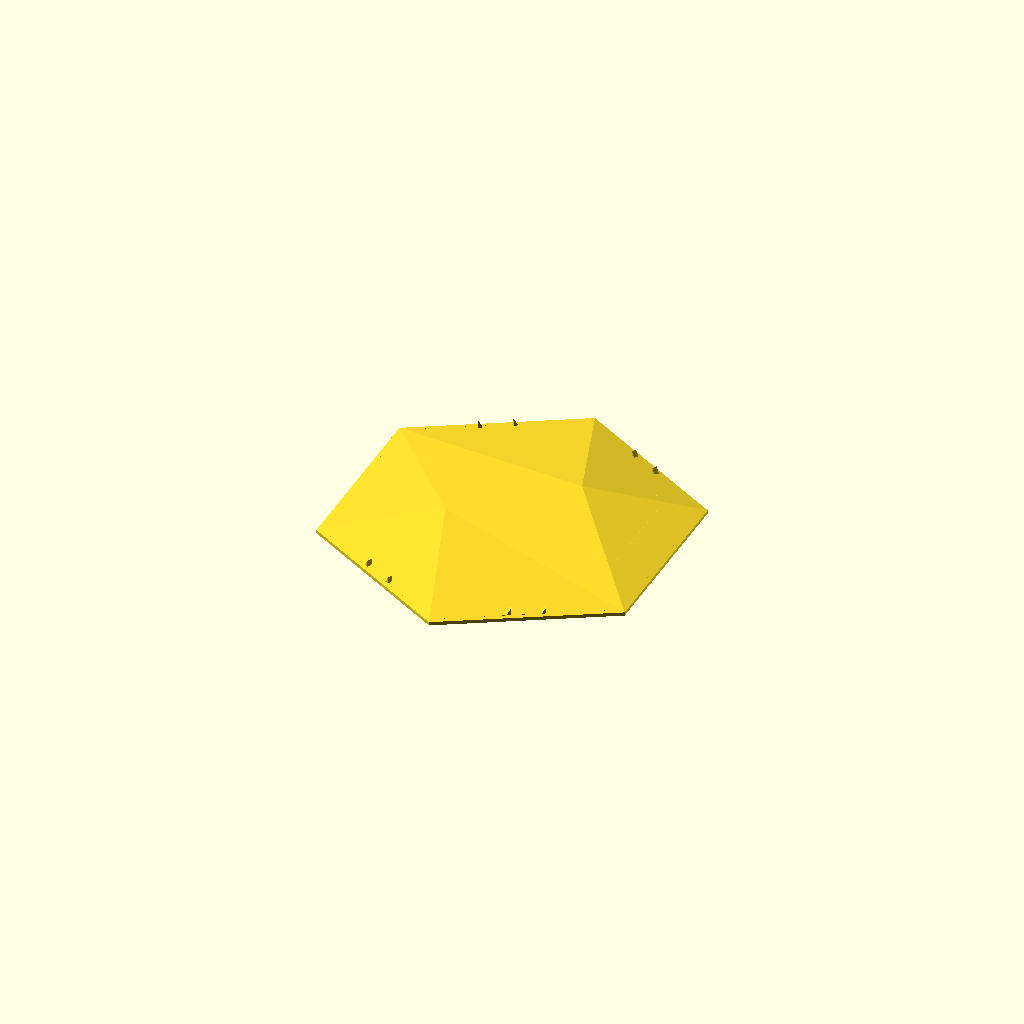
Cell 1: rendered with the file's own defaults.
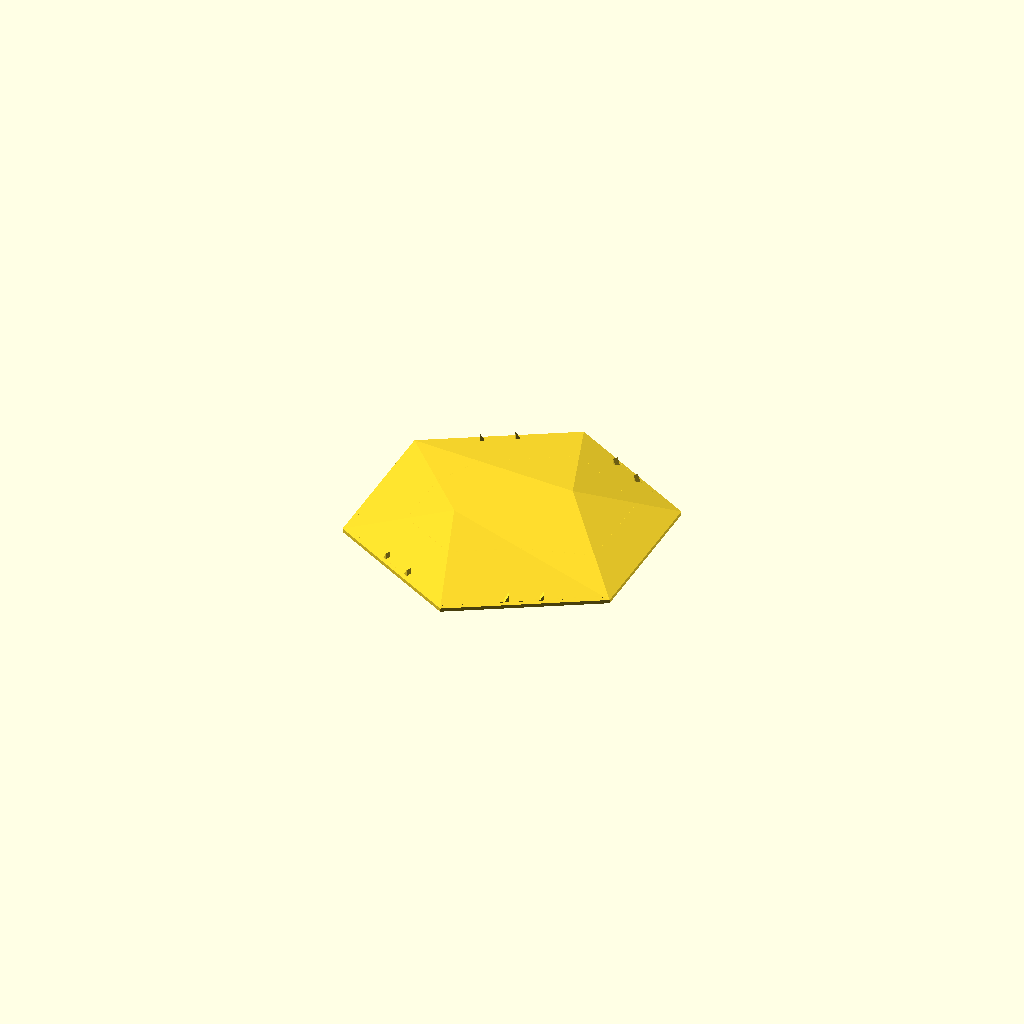
Cell 2: the same model with size_reference = "across_corners".
One fixed orthographic camera (rotation 55°, 0°, 25°; colour scheme Cornfield) for every cell.
The OpenSCAD source (projects/hex-tile/sources/scad/parametric_faceted_hex_wall_tile_mount_v20.scad):
/*
    parametric_faceted_hex_wall_tile_mount_v20.scad
    ------------------------------------------------------------
    Improved asymmetric low-poly hex wall tile.

    Major v20 changes
    -----------------
    1. Simplified thickness controls.
       - shell_thickness_mm controls the faceted front skin.
       - perimeter_wall_thickness_mm controls the outside rim.
       - mount_pad_thickness_mm controls mounting-tab thickness.

    2. Thicker shells now work automatically.
       The effective edge height is automatically raised when required
       so shell_thickness_mm is never blocked by a too-small edge height.

    3. Mounting pads cannot protrude outside the hexagon.
       Pads are intersected with a smaller inset hex footprint.

    4. Stronger default mounting geometry.
       - 3.0 mm pad thickness
       - 4.0 mm shell overlap
       - 3.0 mm edge inset
       - optional reinforcing ribs

    5. Open back remains truly open.
       There is no rear floor across the middle.

    Recommended use
    ---------------
    For a 9-inch decorative wall tile printed vertically:

        shell_thickness_mm          = 2.0;
        perimeter_wall_thickness_mm = 2.5;
        mount_pad_thickness_mm      = 3.0;
        mount_pad_overlap_mm        = 4.0;
        mount_pad_edge_inset_mm     = 3.0;
        add_mount_ribs              = true;

    Export
    ------
    F6 Render
    File -> Export -> Export as STL
*/


// =============================================================================
// CUSTOMIZER PARAMETERS
// =============================================================================


/* [Tile Size] */

// Which dimension tile_size represents.
size_reference = "flat_to_flat";     // [flat_to_flat, across_corners]

// Units for tile_size.
size_units = "mm";                   // [mm, in]

// Examples:
// 152.4 = 6"
// 203.2 = 8"
// 228.6 = 9"
// 254.0 = 10"
tile_size = 228.6;

// Rotate finished tile around Z.
tile_rotation_deg = 0;


/* [Main Strength] */

// Thickness of the faceted FRONT shell.
//
// This is the main control if the tile itself feels too thin.
//
// Recommended:
// 1.2 = lightweight
// 1.6 = medium
// 2.0 = strong / recommended
// 2.4 = very strong
shell_thickness_mm = 2.0;

// Thickness of the OUTER perimeter/rim.
//
// Recommended:
// 1.8 = medium
// 2.5 = strong / recommended
// 3.0 = very strong
perimeter_wall_thickness_mm = 2.5;


/* [Front Relief] */

// proportional = scales with tile size
// absolute     = exact millimeter heights below
relief_height_mode = "proportional";    // [proportional, absolute]

// Overall relief multiplier.
relief_scale = 1.0;

// Main peak height relative to flat-to-flat size.
peak_height_ratio = 0.081;

// Ridge height relative to peak.
ridge_to_peak_ratio = 0.757;

// Requested outer edge height relative to peak.
//
// IMPORTANT:
// v20 automatically raises edge height if necessary to fit the selected
// shell_thickness_mm. You normally do NOT need to change this anymore.
edge_to_peak_ratio = 0.097;

// Absolute values, used only in absolute mode.
peak_height_mm  = 18.5;
ridge_height_mm = 14.0;
edge_height_mm  = 1.8;

// Minimum empty clearance between the inner roof and Z=0 at the perimeter.
//
// v20 uses:
// effective_edge_height >= shell_thickness_mm + edge_clearance_mm
edge_clearance_mm = 0.60;


/* [Facet Layout] */

// Direction of main peak, CCW from +X.
peak_angle_deg = 45;

// Peak distance from center as a fraction of circumradius.
peak_radius_ratio = 0.38;

// Direction of secondary ridge.
ridge_angle_deg = 208;

// Ridge radial position.
ridge_radius_ratio = 0.34;


/* [Wall Mounting] */

// Enable mounting pads.
add_mount_pads = true;

// Width of each pad parallel to the corresponding hex side.
mount_pad_width_mm = 34.0;

// Radial depth of each pad.
mount_pad_depth_mm = 24.0;

// Thickness of the mounting tabs.
//
// THIS is the control if the tabs themselves are too thin.
mount_pad_thickness_mm = 3.0;

// How far the pad reaches beneath the inner perimeter shell.
//
// More overlap creates a stronger pad-to-rim union.
mount_pad_overlap_mm = 4.0;

// Pull the ENTIRE usable pad footprint inward from the outside hex edge.
//
// Pads are clipped against this inset hex, so they cannot protrude outside.
mount_pad_edge_inset_mm = 3.0;

// Directions of mounting pads.
mount_pad_angles = [60, 120, 240, 300];


/* [Mount Reinforcement] */

// Add small triangular reinforcing ribs where pads meet the perimeter.
//
// Recommended ON for vertical printing.
add_mount_ribs = true;

// Rib thickness across the pad.
mount_rib_width_mm = 3.0;

// Rib height into the cavity.
mount_rib_height_mm = 5.0;

// Rib radial depth.
mount_rib_depth_mm = 8.0;


/* [Optional Screw Holes] */

add_pad_screw_holes = false;

// 3.5 ~= #6
// 4.5 ~= #8
pad_screw_hole_diameter_mm = 4.5;


/* [Advanced] */

// Polyhedron preview hint.
polyhedron_convexity = 12;

// Cylinder quality for screw holes.
screw_hole_fn = 40;


// =============================================================================
// DERIVED TILE DIMENSIONS
// =============================================================================

_tile_size_mm =
    size_units == "in"
        ? tile_size * 25.4
        : tile_size;

tile_flat_to_flat =
    size_reference == "flat_to_flat"
        ? _tile_size_mm
        : _tile_size_mm * cos(30);

tile_across_corners =
    tile_flat_to_flat / cos(30);

outer_apothem =
    tile_flat_to_flat / 2;

r_outer =
    outer_apothem / cos(30);

inner_apothem =
    outer_apothem - perimeter_wall_thickness_mm;

r_inner =
    inner_apothem / cos(30);

inner_flat_length =
    2 * inner_apothem * tan(30);

hex_side_length =
    2 * r_outer * sin(30);


// =============================================================================
// DERIVED RELIEF HEIGHTS
// =============================================================================

_peak_unscaled =
    relief_height_mode == "proportional"
        ? tile_flat_to_flat * peak_height_ratio
        : peak_height_mm;

_ridge_unscaled =
    relief_height_mode == "proportional"
        ? _peak_unscaled * ridge_to_peak_ratio
        : ridge_height_mm;

_requested_edge_unscaled =
    relief_height_mode == "proportional"
        ? _peak_unscaled * edge_to_peak_ratio
        : edge_height_mm;

peak_height =
    _peak_unscaled * relief_scale;

ridge_height =
    _ridge_unscaled * relief_scale;

requested_edge_height =
    _requested_edge_unscaled * relief_scale;

// AUTO-FIX:
// Guarantee enough vertical room for the chosen front shell thickness.
minimum_edge_height =
    shell_thickness_mm + edge_clearance_mm;

edge_height =
    max(
        requested_edge_height,
        minimum_edge_height
    );


// =============================================================================
// DERIVED MOUNTING GEOMETRY
// =============================================================================

// Desired outer edge before clipping.
//
// This allows the pad to overlap the inner wall structurally.
mount_pad_desired_outer_r =
    inner_apothem + mount_pad_overlap_mm;

mount_pad_inner_r =
    mount_pad_desired_outer_r - mount_pad_depth_mm;

mount_pad_center_r =
    mount_pad_desired_outer_r - mount_pad_depth_mm / 2;

// Smaller hex used as a hard clipping boundary.
//
// Any mount geometry outside this boundary is removed automatically.
mount_clip_apothem =
    outer_apothem - mount_pad_edge_inset_mm;

mount_clip_radius =
    mount_clip_apothem / cos(30);


// =============================================================================
// VALIDATION
// =============================================================================

assert(
    tile_flat_to_flat > 0,
    "tile_size must produce a positive tile dimension."
);

assert(
    shell_thickness_mm > 0,
    "shell_thickness_mm must be greater than zero."
);

assert(
    perimeter_wall_thickness_mm > 0,
    "perimeter_wall_thickness_mm must be greater than zero."
);

assert(
    perimeter_wall_thickness_mm < outer_apothem,
    "perimeter_wall_thickness_mm is too large for this tile."
);

assert(
    inner_apothem > 0,
    "The selected perimeter wall leaves no hollow interior."
);

assert(
    edge_height > shell_thickness_mm,
    "Internal error: edge_height must exceed shell_thickness_mm."
);

assert(
    ridge_height > edge_height,
    "ridge_height must remain greater than the effective edge height."
);

assert(
    peak_height > ridge_height,
    "peak_height must remain greater than ridge_height."
);

assert(
    peak_radius_ratio > 0 && peak_radius_ratio < 0.90,
    "peak_radius_ratio must be between 0 and 0.90."
);

assert(
    ridge_radius_ratio > 0 && ridge_radius_ratio < 0.90,
    "ridge_radius_ratio must be between 0 and 0.90."
);

assert(
    mount_pad_width_mm > 0,
    "mount_pad_width_mm must be greater than zero."
);

assert(
    mount_pad_depth_mm > 0,
    "mount_pad_depth_mm must be greater than zero."
);

assert(
    mount_pad_thickness_mm > 0,
    "mount_pad_thickness_mm must be greater than zero."
);

assert(
    mount_pad_overlap_mm >= 0,
    "mount_pad_overlap_mm cannot be negative."
);

assert(
    mount_pad_edge_inset_mm >= 0,
    "mount_pad_edge_inset_mm cannot be negative."
);

assert(
    mount_clip_apothem > 0,
    "mount_pad_edge_inset_mm is too large."
);

assert(
    mount_pad_inner_r > 0,
    "mount_pad_depth_mm is too large and reaches/passes the tile center."
);

assert(
    !add_pad_screw_holes ||
    pad_screw_hole_diameter_mm < mount_pad_width_mm * 0.75,
    "pad_screw_hole_diameter_mm is too large for the mounting pad."
);

assert(
    !add_mount_ribs ||
    mount_rib_height_mm > 0,
    "mount_rib_height_mm must be greater than zero."
);


// =============================================================================
// DIAGNOSTIC OUTPUT
// =============================================================================

echo("====================================================");
echo("FACETED HEX WALL TILE v20");
echo("====================================================");

echo(str("flat-to-flat             : ", tile_flat_to_flat, " mm"));
echo(str("across-corners           : ", tile_across_corners, " mm"));
echo(str("hex side length          : ", hex_side_length, " mm"));

echo(str("shell thickness          : ", shell_thickness_mm, " mm"));
echo(str("perimeter wall thickness : ", perimeter_wall_thickness_mm, " mm"));

echo(str("requested edge height    : ", requested_edge_height, " mm"));
echo(str("minimum edge height      : ", minimum_edge_height, " mm"));
echo(str("EFFECTIVE edge height    : ", edge_height, " mm"));

echo(str("ridge height             : ", ridge_height, " mm"));
echo(str("peak height              : ", peak_height, " mm"));

echo(str("mount pad width          : ", mount_pad_width_mm, " mm"));
echo(str("mount pad depth          : ", mount_pad_depth_mm, " mm"));
echo(str("mount pad thickness      : ", mount_pad_thickness_mm, " mm"));
echo(str("mount pad overlap        : ", mount_pad_overlap_mm, " mm"));
echo(str("mount edge inset         : ", mount_pad_edge_inset_mm, " mm"));

echo(str("mount clip apothem       : ", mount_clip_apothem, " mm"));

if (edge_height > requested_edge_height)
    echo(
        str(
            "AUTO EDGE FIX ACTIVE: edge raised from ",
            requested_edge_height,
            " mm to ",
            edge_height,
            " mm so a ",
            shell_thickness_mm,
            " mm shell fits safely."
        )
    );

echo("====================================================");


// =============================================================================
// HELPERS
// =============================================================================

function polar(angle_deg, radius) =
    [
        radius * cos(angle_deg),
        radius * sin(angle_deg)
    ];

function hex_vertex(i, radius) =
    [
        radius * cos(30 + i * 60),
        radius * sin(30 + i * 60)
    ];


// =============================================================================
// FRONT RELIEF CONTROL POINTS
// =============================================================================

P_xy =
    polar(
        peak_angle_deg,
        r_outer * peak_radius_ratio
    );

Q_xy =
    polar(
        ridge_angle_deg,
        r_outer * ridge_radius_ratio
    );


// =============================================================================
// SHELL VERTICES
// =============================================================================

points =
    concat(

        // 0..5 : outer rear perimeter
        [
            for (i = [0 : 5])
                let(p = hex_vertex(i, r_outer))
                [p[0], p[1], 0]
        ],

        // 6..11 : outer front perimeter
        [
            for (i = [0 : 5])
                let(p = hex_vertex(i, r_outer))
                [p[0], p[1], edge_height]
        ],

        // 12..13 : outer peak / ridge
        [
            [P_xy[0], P_xy[1], peak_height],
            [Q_xy[0], Q_xy[1], ridge_height]
        ],

        // 14..19 : inner rear perimeter
        [
            for (i = [0 : 5])
                let(p = hex_vertex(i, r_inner))
                [p[0], p[1], 0]
        ],

        // 20..25 : inner front perimeter
        [
            for (i = [0 : 5])
                let(p = hex_vertex(i, r_inner))
                [p[0], p[1], edge_height - shell_thickness_mm]
        ],

        // 26..27 : inner peak / ridge
        [
            [P_xy[0], P_xy[1], peak_height - shell_thickness_mm],
            [Q_xy[0], Q_xy[1], ridge_height - shell_thickness_mm]
        ]
    );


// =============================================================================
// SHELL FACES
// =============================================================================

outer_roof_faces = [
    [6, 7, 12],
    [7, 8, 12],
    [6, 12, 11],

    [8, 13, 12],
    [11, 12, 13],

    [8, 9, 13],
    [9, 10, 13],
    [10, 11, 13]
];

inner_roof_faces = [
    [26, 21, 20],
    [26, 22, 21],
    [25, 26, 20],

    [26, 27, 22],
    [27, 26, 25],

    [27, 23, 22],
    [27, 24, 23],
    [27, 25, 24]
];

faces =
    concat(

        // Outer vertical perimeter
        [
            for (i = [0 : 5])
                [
                    i,
                    (i + 1) % 6,
                    6 + (i + 1) % 6,
                    6 + i
                ]
        ],

        outer_roof_faces,

        // Inner vertical perimeter
        [
            for (i = [0 : 5])
                [
                    14 + i,
                    20 + i,
                    20 + (i + 1) % 6,
                    14 + (i + 1) % 6
                ]
        ],

        inner_roof_faces,

        // Narrow rear perimeter ring only.
        // Center remains open.
        [
            for (i = [0 : 5])
                [
                    i,
                    14 + i,
                    14 + (i + 1) % 6,
                    (i + 1) % 6
                ]
        ]
    );


// =============================================================================
// TILE SHELL
// =============================================================================

module tile_shell() {
    polyhedron(
        points = points,
        faces = faces,
        convexity = polyhedron_convexity
    );
}


// =============================================================================
// HEX FOOTPRINT USED TO CLIP MOUNTING TABS
// =============================================================================
//
// This is intentionally smaller than the visible outer hexagon.
// Therefore mount pads/ribs cannot stick out past the visible perimeter.
//

module mount_clip_volume(height_mm) {
    linear_extrude(height = height_mm)
        polygon(
            points = [
                for (i = [0 : 5])
                    hex_vertex(i, mount_clip_radius)
            ]
        );
}


// =============================================================================
// RAW MOUNT PAD
// =============================================================================

module raw_mount_pad(angle_deg) {
    rotate([0, 0, angle_deg])
        translate(
            [
                mount_pad_inner_r,
                -mount_pad_width_mm / 2,
                0
            ]
        )
            cube(
                [
                    mount_pad_depth_mm,
                    mount_pad_width_mm,
                    mount_pad_thickness_mm
                ]
            );
}


// =============================================================================
// CLIPPED MOUNT PAD
// =============================================================================

module mount_pad(angle_deg) {
    intersection() {
        raw_mount_pad(angle_deg);

        mount_clip_volume(
            mount_pad_thickness_mm + 0.01
        );
    }
}


// =============================================================================
// OPTIONAL REINFORCING RIBS
// =============================================================================
//
// Two ribs are placed near the left/right sides of each mounting pad.
//
// They rise into the cavity and help resist bending at the pad-to-shell joint.
//

module raw_mount_ribs(angle_deg) {

    rib_center_r =
        mount_pad_desired_outer_r
        - mount_rib_depth_mm / 2;

    rib_side_offset =
        max(
            0,
            mount_pad_width_mm / 2
            - mount_rib_width_mm
            - 2
        );

    rotate([0, 0, angle_deg]) {

        for (side = [-1, 1]) {

            translate(
                [
                    rib_center_r - mount_rib_depth_mm / 2,
                    side * rib_side_offset - mount_rib_width_mm / 2,
                    mount_pad_thickness_mm
                ]
            )

            rotate([90, 0, 90])

            linear_extrude(height = mount_rib_depth_mm)

            polygon(
                points = [
                    [0, 0],
                    [mount_rib_width_mm, 0],
                    [mount_rib_width_mm, mount_rib_height_mm],
                    [0, 0]
                ]
            );
        }
    }
}


module mount_ribs(angle_deg) {
    intersection() {

        raw_mount_ribs(angle_deg);

        mount_clip_volume(
            mount_pad_thickness_mm
            + mount_rib_height_mm
            + 0.1
        );
    }
}


// =============================================================================
// OPTIONAL SCREW HOLE
// =============================================================================

module pad_screw_hole(angle_deg) {

    rotate([0, 0, angle_deg])

        translate(
            [
                mount_pad_center_r,
                0,
                -1
            ]
        )

            cylinder(
                d = pad_screw_hole_diameter_mm,
                h =
                    mount_pad_thickness_mm
                    + mount_rib_height_mm
                    + 2,
                $fn = screw_hole_fn
            );
}


// =============================================================================
// COMPLETE MODEL
// =============================================================================

module model() {

    rotate([0, 0, tile_rotation_deg]) {

        difference() {

            union() {

                tile_shell();

                if (add_mount_pads) {

                    for (a = mount_pad_angles) {

                        mount_pad(a);

                        if (add_mount_ribs)
                            mount_ribs(a);
                    }
                }
            }

            if (
                add_mount_pads &&
                add_pad_screw_holes
            ) {

                for (a = mount_pad_angles)
                    pad_screw_hole(a);
            }
        }
    }
}


// =============================================================================
// OUTPUT
// =============================================================================

model();
Customizer parameters (derived from the source; name, type, default, range or options):
size_reference: string, default "flat_to_flat", options "flat_to_flat", "across_corners"
size_units: string, default "mm", options "mm", "in"
tile_size: number, default 228.6
tile_rotation_deg: number, default 0
shell_thickness_mm: number, default 2
perimeter_wall_thickness_mm: number, default 2.5
relief_height_mode: string, default "proportional", options "proportional", "absolute"
relief_scale: number, default 1
peak_height_ratio: number, default 0.081
ridge_to_peak_ratio: number, default 0.757
edge_to_peak_ratio: number, default 0.097
peak_height_mm: number, default 18.5
ridge_height_mm: number, default 14
edge_height_mm: number, default 1.8
edge_clearance_mm: number, default 0.6
peak_angle_deg: number, default 45
peak_radius_ratio: number, default 0.38
ridge_angle_deg: number, default 208
ridge_radius_ratio: number, default 0.34
add_mount_pads: bool, default true
mount_pad_width_mm: number, default 34
mount_pad_depth_mm: number, default 24
mount_pad_thickness_mm: number, default 3
mount_pad_overlap_mm: number, default 4
mount_pad_edge_inset_mm: number, default 3
mount_pad_angles: vector, default [60, 120, 240, 300]
add_mount_ribs: bool, default true
mount_rib_width_mm: number, default 3
mount_rib_height_mm: number, default 5
mount_rib_depth_mm: number, default 8
add_pad_screw_holes: bool, default false
pad_screw_hole_diameter_mm: number, default 4.5
polyhedron_convexity: number, default 12
screw_hole_fn: number, default 40
